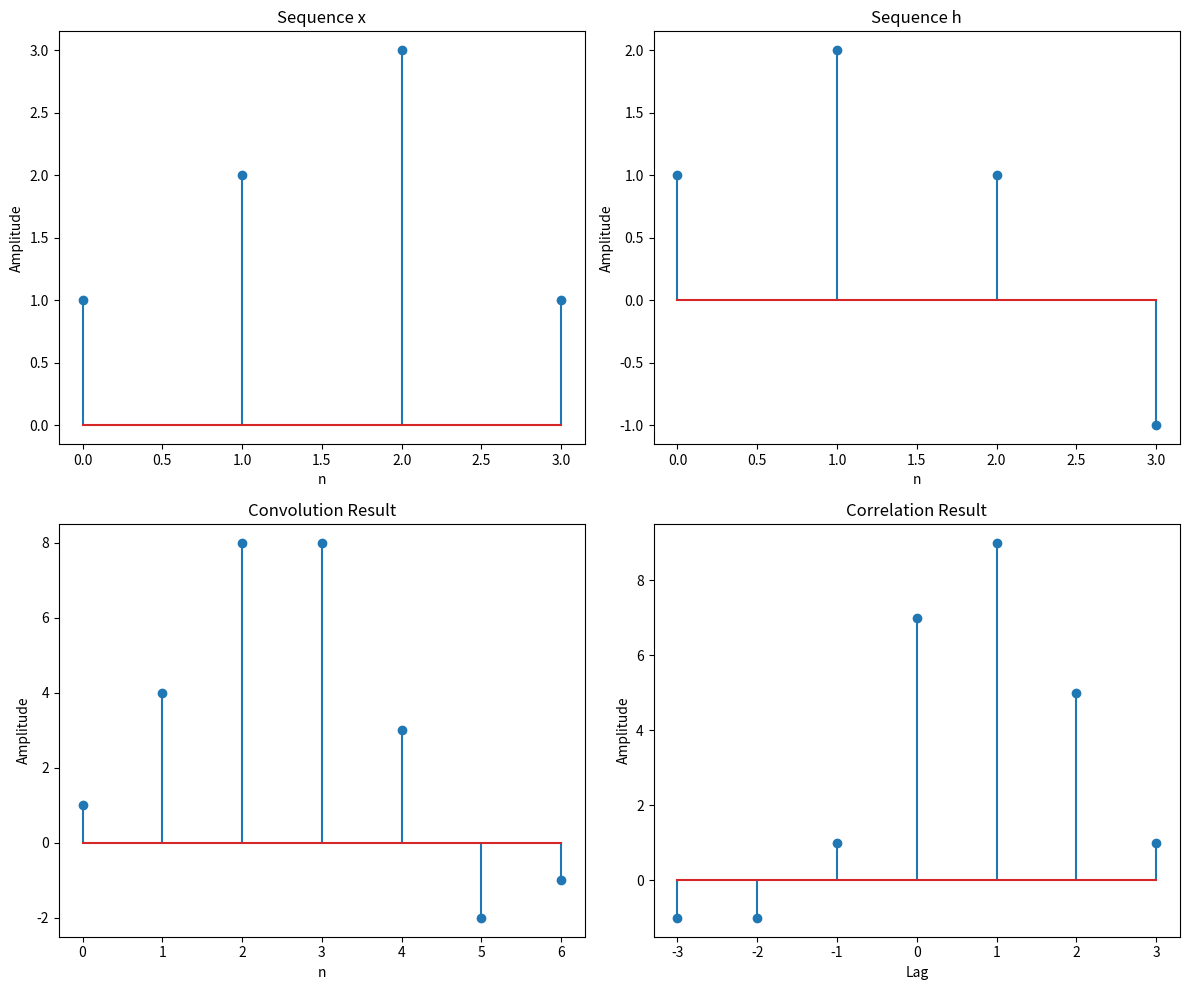

Write the Python code that produced this figure.
import numpy as np
import matplotlib.pyplot as plt

# Define the sequences
x = np.array([1, 2, 3, 1])
h = np.array([1, 2, 1, -1])

y_conv = np.convolve(x, h)
y_corr = np.correlate(x, h, mode='full')

# Plot the sequences, convolution, and correlation results
plt.figure(figsize=(12, 10))

# Plot sequence x
plt.subplot(2, 2, 1)
plt.stem(x)
plt.title('Sequence x')
plt.xlabel('n')
plt.ylabel('Amplitude')

# Plot sequence h
plt.subplot(2, 2, 2)
plt.stem(h)
plt.title('Sequence h')
plt.xlabel('n')
plt.ylabel('Amplitude')

# Plot convolution result
plt.subplot(2, 2, 3)
plt.stem(np.arange(len(y_conv)), y_conv)
plt.title('Convolution Result')
plt.xlabel('n')
plt.ylabel('Amplitude')

# Plot correlation result
plt.subplot(2, 2, 4)
plt.stem(np.arange(-len(h)+1, len(x)), y_corr)
plt.title('Correlation Result')
plt.xlabel('Lag')
plt.ylabel('Amplitude')

plt.tight_layout()
plt.show()
